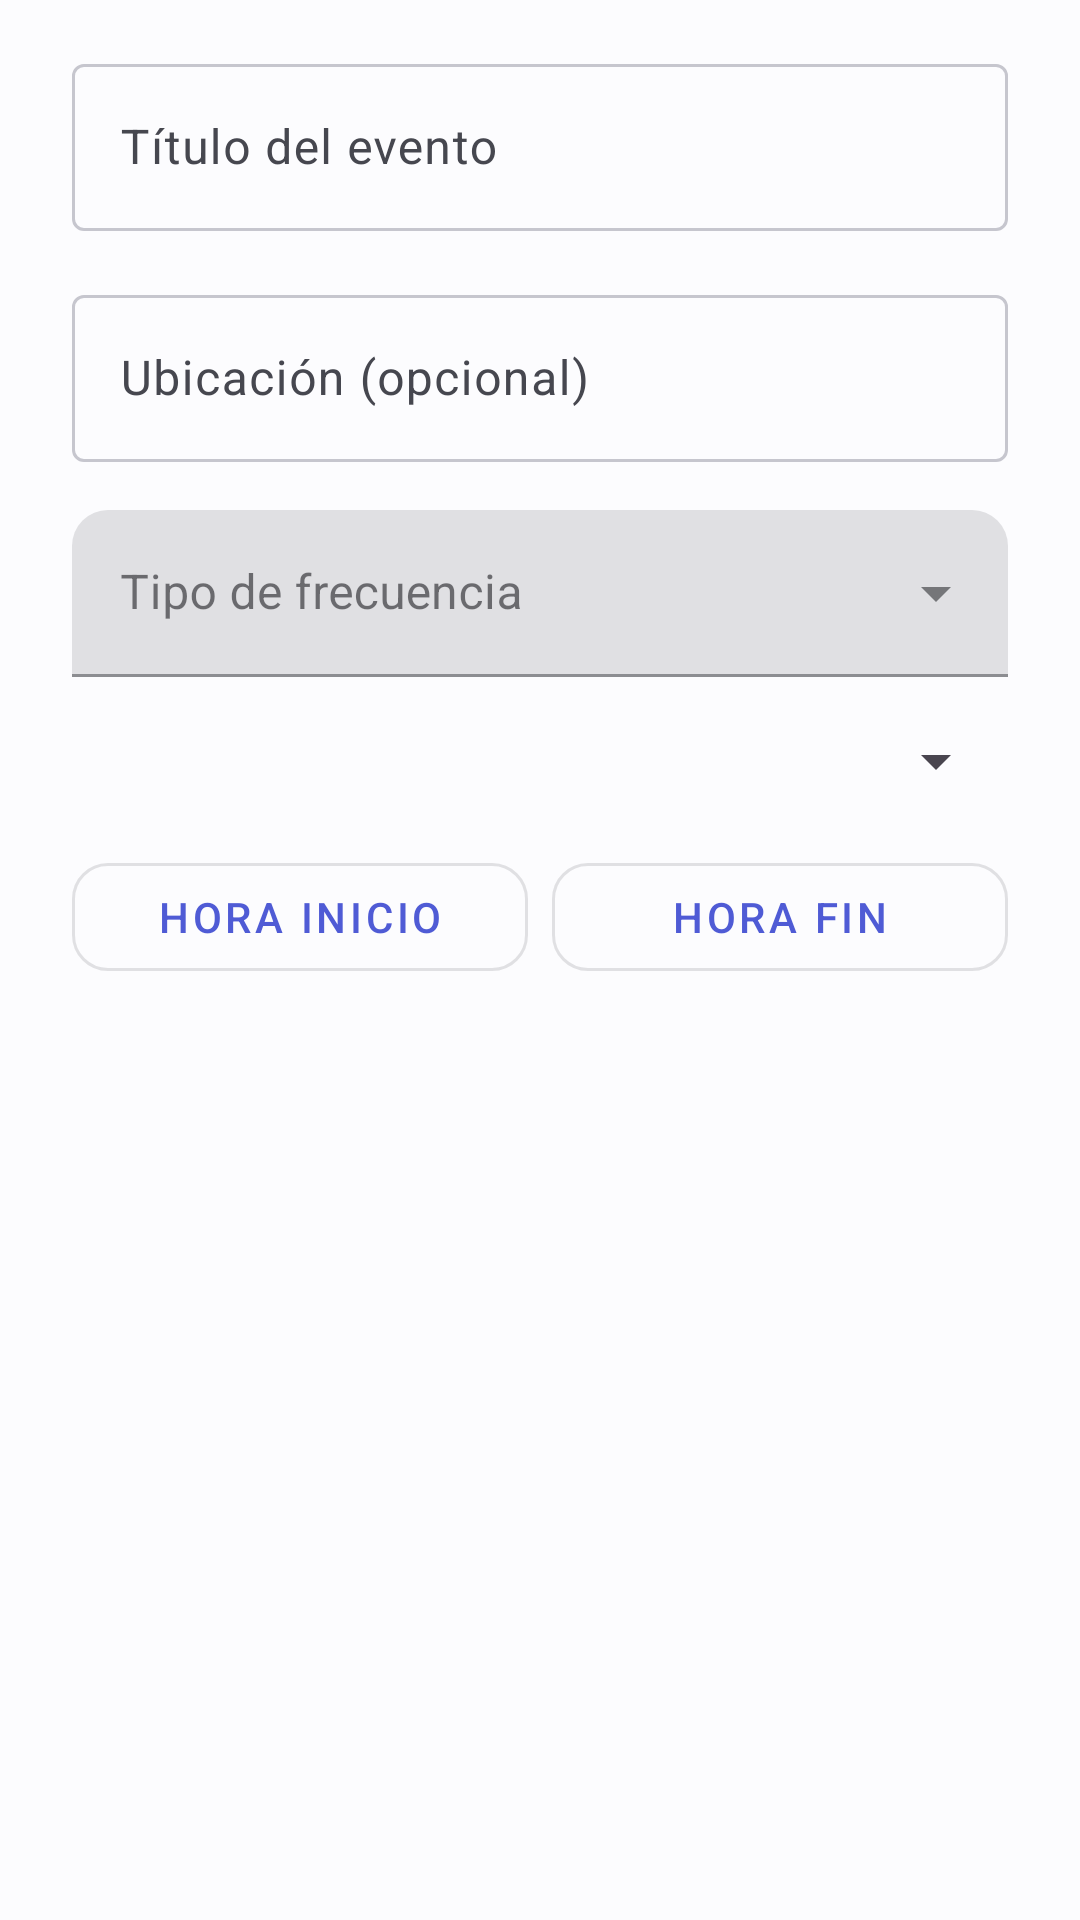

Reconstruct the res/layout file that produces this screen, plus the resources it refers to.
<!-- AndroidManifest.xml: application theme Theme.DOG -->
<!-- res/layout/dialog_add_manual_event.xml -->
<?xml version="1.0" encoding="utf-8"?>
<LinearLayout xmlns:android="http://schemas.android.com/apk/res/android"
    android:layout_width="match_parent"
    android:layout_height="wrap_content"
    android:orientation="vertical"
    android:paddingStart="24dp"
    android:paddingEnd="24dp"
    android:paddingTop="16dp"
    android:paddingBottom="24dp">

    <com.google.android.material.textfield.TextInputLayout
        android:layout_width="match_parent"
        android:layout_height="wrap_content">

        <com.google.android.material.textfield.TextInputEditText
            android:id="@+id/editTextEventTitle"
            android:layout_width="match_parent"
            android:layout_height="wrap_content"
            android:hint="Título del evento" />
    </com.google.android.material.textfield.TextInputLayout>

    <com.google.android.material.textfield.TextInputLayout
        android:layout_width="match_parent"
        android:layout_height="wrap_content"
        android:layout_marginTop="16dp">

        <com.google.android.material.textfield.TextInputEditText
            android:id="@+id/editTextEventLocation"
            android:layout_width="match_parent"
            android:layout_height="wrap_content"
            android:hint="Ubicación (opcional)" />
    </com.google.android.material.textfield.TextInputLayout>

    <com.google.android.material.textfield.TextInputLayout
        android:layout_width="match_parent"
        android:layout_height="wrap_content"
        android:layout_marginTop="16dp"
        style="@style/Widget.MaterialComponents.TextInputLayout.FilledBox.ExposedDropdownMenu">

        <AutoCompleteTextView
            android:id="@+id/spinnerFrequencyType"
            android:layout_width="match_parent"
            android:layout_height="wrap_content"
            android:hint="Tipo de frecuencia"
            android:inputType="none" />
    </com.google.android.material.textfield.TextInputLayout>

    <Spinner
        android:id="@+id/spinnerDayOfWeek"
        android:layout_width="match_parent"
        android:layout_height="wrap_content"
        android:layout_marginTop="16dp"
        android:visibility="visible" />

    <com.google.android.material.button.MaterialButton
        android:id="@+id/buttonSelectDate"
        style="@style/Widget.MaterialComponents.Button.OutlinedButton"
        android:layout_width="match_parent"
        android:layout_height="wrap_content"
        android:layout_marginTop="16dp"
        android:text="Seleccionar fecha"
        android:visibility="gone" />

    <TextView
        android:id="@+id/textViewSelectedDate"
        android:layout_width="wrap_content"
        android:layout_height="wrap_content"
        android:layout_marginTop="4dp"
        android:visibility="gone" />

    <LinearLayout
        android:layout_width="match_parent"
        android:layout_height="wrap_content"
        android:layout_marginTop="16dp"
        android:orientation="horizontal">

        <com.google.android.material.button.MaterialButton
            android:id="@+id/buttonStartTime"
            style="@style/Widget.MaterialComponents.Button.OutlinedButton"
            android:layout_width="0dp"
            android:layout_height="wrap_content"
            android:layout_weight="1"
            android:text="Hora inicio" />

        <com.google.android.material.button.MaterialButton
            android:id="@+id/buttonEndTime"
            style="@style/Widget.MaterialComponents.Button.OutlinedButton"
            android:layout_width="0dp"
            android:layout_height="wrap_content"
            android:layout_weight="1"
            android:layout_marginStart="8dp"
            android:text="Hora fin" />
    </LinearLayout>

</LinearLayout>
<!-- resources referenced by this layout -->
<resources>
  <style name="Theme.DOG" parent="Base.Theme.DOG" />
  <color name="primary">#4F5BD5</color>
  <color name="on_primary">#FFFFFF</color>
  <color name="primary_container">#E3E5FF</color>
  <color name="on_primary_container">#0F1A6B</color>
  <color name="secondary">#5C5F71</color>
  <color name="on_secondary">#FFFFFF</color>
  <color name="secondary_container">#E1E1EC</color>
  <color name="on_secondary_container">#191A2C</color>
  <color name="tertiary">#76546E</color>
  <color name="on_tertiary">#FFFFFF</color>
  <color name="tertiary_container">#FFD7F2</color>
  <color name="on_tertiary_container">#2D1228</color>
  <color name="background">#FCFCFE</color>
  <color name="on_background">#1A1B20</color>
  <color name="surface">#FCFCFE</color>
  <color name="on_surface">#1A1B20</color>
  <color name="surface_variant">#E3E2EC</color>
  <color name="on_surface_variant">#46474F</color>
  <color name="surface_container_lowest">#FFFFFF</color>
  <color name="surface_container_low">#F7F7FB</color>
  <color name="surface_container">#F1F2F7</color>
  <color name="surface_container_high">#EBECF2</color>
  <color name="surface_container_highest">#E5E6EE</color>
  <color name="outline">#C6C6CE</color>
  <color name="outline_variant">#E5E6EE</color>
  <color name="error">#BA1A1A</color>
  <color name="on_error">#FFFFFF</color>
  <color name="error_container">#FFDAD6</color>
  <color name="on_error_container">#410002</color>
  <style name="ShapeAppearance.DOG.SmallComponent" parent="ShapeAppearance.Material3.SmallComponent">
          <item name="cornerFamily">rounded</item>
          <item name="cornerSize">12dp</item>
      </style>
  <style name="ShapeAppearance.DOG.MediumComponent" parent="ShapeAppearance.Material3.MediumComponent">
          <item name="cornerFamily">rounded</item>
          <item name="cornerSize">16dp</item>
      </style>
  <style name="ShapeAppearance.DOG.LargeComponent" parent="ShapeAppearance.Material3.LargeComponent">
          <item name="cornerFamily">rounded</item>
          <item name="cornerSize">24dp</item>
      </style>
  <style name="Widget.DOG.CardView.Outlined" parent="Widget.Material3.CardView.Outlined">
          <item name="cardBackgroundColor">?attr/colorSurfaceContainerLow</item>
          <item name="strokeColor">?attr/colorOutlineVariant</item>
          <item name="strokeWidth">@dimen/card_stroke</item>
          <item name="cardElevation">@dimen/card_elevation</item>
          <item name="shapeAppearance">?attr/shapeAppearanceMediumComponent</item>
          <item name="contentPadding">@dimen/space_md</item>
      </style>
  <style name="Widget.DOG.Toolbar" parent="Widget.Material3.Toolbar">
          <item name="android:background">?attr/colorSurface</item>
          <item name="titleTextAppearance">?attr/textAppearanceTitleLarge</item>
          <item name="subtitleTextAppearance">?attr/textAppearanceBodyMedium</item>
      </style>
  <dimen name="card_stroke">1dp</dimen>
  <dimen name="card_elevation">0dp</dimen>
  <dimen name="space_md">16dp</dimen>
  <style name="TextAppearance.DOG.AlertTitle" parent="MaterialAlertDialog.Material3.Title.Text">
          <item name="android:textAppearance">?attr/textAppearanceHeadlineSmall</item>
      </style>
  <style name="Widget.DOG.Button.Dialog" parent="Widget.Material3.Button.TextButton.Dialog">
          <item name="android:textColor">?attr/colorPrimary</item>
      </style>
</resources>
